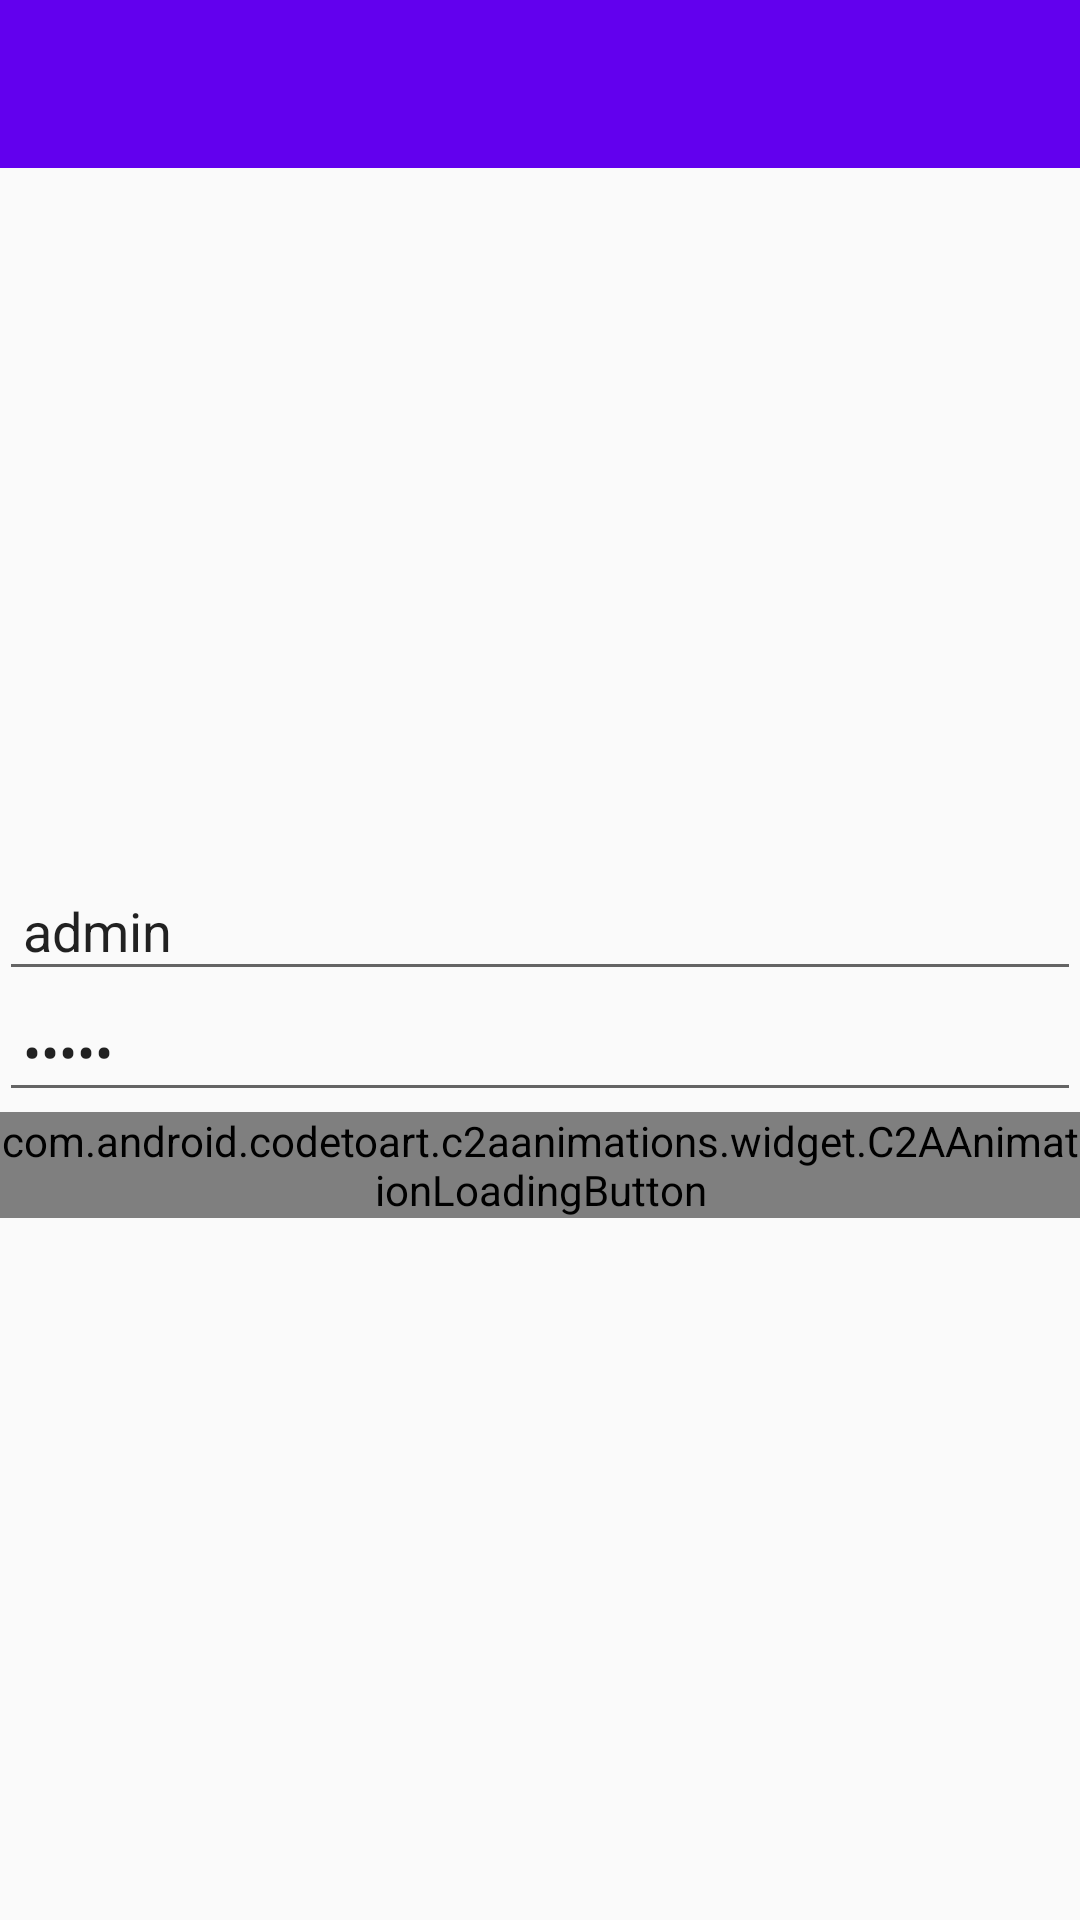

Reconstruct the res/layout file that produces this screen, plus the resources it refers to.
<!-- AndroidManifest.xml: activity theme AppTheme.NoActionBar -->
<!-- res/layout/activity_loading_button.xml -->
<?xml version="1.0" encoding="utf-8"?>
<LinearLayout xmlns:android="http://schemas.android.com/apk/res/android"
    xmlns:app="http://schemas.android.com/apk/res-auto"
    xmlns:tools="http://schemas.android.com/tools"
    android:id="@+id/activity_loading_button"
    android:layout_width="match_parent"
    android:layout_height="match_parent"
    android:orientation="vertical">
    <include layout="@layout/app_bar_activity_main"/>
    <LinearLayout
        android:layout_width="match_parent"
        android:layout_height="match_parent"
        android:gravity="center"
        android:orientation="vertical"
        android:paddingBottom="@dimen/activity_vertical_margin"
        android:paddingLeft="@dimen/activity_horizontal_margin"
        android:paddingRight="@dimen/activity_horizontal_margin"
        android:paddingTop="@dimen/activity_vertical_margin"
        tools:context="example.sampleanimations.LoadingButtonActivity">
        <EditText
            android:id="@+id/edit_username"
            android:layout_width="match_parent"
            android:layout_height="wrap_content"
            android:hint="Username"
            android:inputType="text"
            android:maxLines="1"
            android:padding="8dp"
            android:text="admin" />
        <EditText
            android:id="@+id/edit_password"
            android:layout_width="match_parent"
            android:layout_height="wrap_content"
            android:hint="password"
            android:inputType="textPassword"
            android:maxLines="1"
            android:padding="8dp"
            android:text="admin" />
        <com.android.codetoart.c2aanimations.widget.C2AAnimationLoadingButton
            android:id="@+id/button_login"
            android:layout_width="match_parent"
            android:layout_height="wrap_content"
            app:c2a_buttonText="Login"
            app:c2a_loaderColor="@color/white"
            app:c2a_primaryColor="@color/dark_blue"
            app:c2a_primaryDarkColor="@color/dark_blue"
            app:c2a_resetAfterFailed="true"
            app:c2a_textColor="@color/white"
            app:c2a_textSize="16sp" />
    </LinearLayout>
</LinearLayout>
<!-- res/layout/app_bar_activity_main.xml (included above) -->
<?xml version="1.0" encoding="utf-8"?>
<android.support.design.widget.AppBarLayout xmlns:android="http://schemas.android.com/apk/res/android"
    xmlns:app="http://schemas.android.com/apk/res-auto"
    android:id="@+id/appbar"
    android:layout_width="match_parent"
    android:layout_height="wrap_content"
    android:theme="@style/AppTheme.AppBarOverlay">

    <android.support.v7.widget.Toolbar
        android:id="@+id/toolbar"
        android:layout_width="match_parent"
        android:layout_height="?attr/actionBarSize"
        android:background="?attr/colorPrimary"
        app:popupTheme="@style/AppTheme.PopupOverlay"
        app:layout_collapseMode="parallax">

        <TextView
            android:id="@+id/toolbar_title"
            android:layout_width="wrap_content"
            android:layout_height="wrap_content"
            android:ellipsize="end"
            android:maxLines="1"
            android:textColor="@color/white"
            android:textSize="20sp"
            android:transitionName="@string/shared_transition_title"/>
    </android.support.v7.widget.Toolbar>
</android.support.design.widget.AppBarLayout>
<!-- resources referenced by this layout -->
<resources>
  <string name="shared_transition_title">sharedTransitionTitle</string>
  <style name="AppTheme.AppBarOverlay" parent="ThemeOverlay.AppCompat.Dark.ActionBar" />
  <style name="AppTheme.PopupOverlay" parent="ThemeOverlay.AppCompat.Light" />
  <style name="AppTheme.NoActionBar">
          <item name="windowActionBar">false</item>
          <item name="windowNoTitle">true</item>
      </style>
  <!-- not gathered from this repository: default colours our renderer supplied (Android Studio template values) -->
  <color name="white">#FFFFFFFF</color>
</resources>
